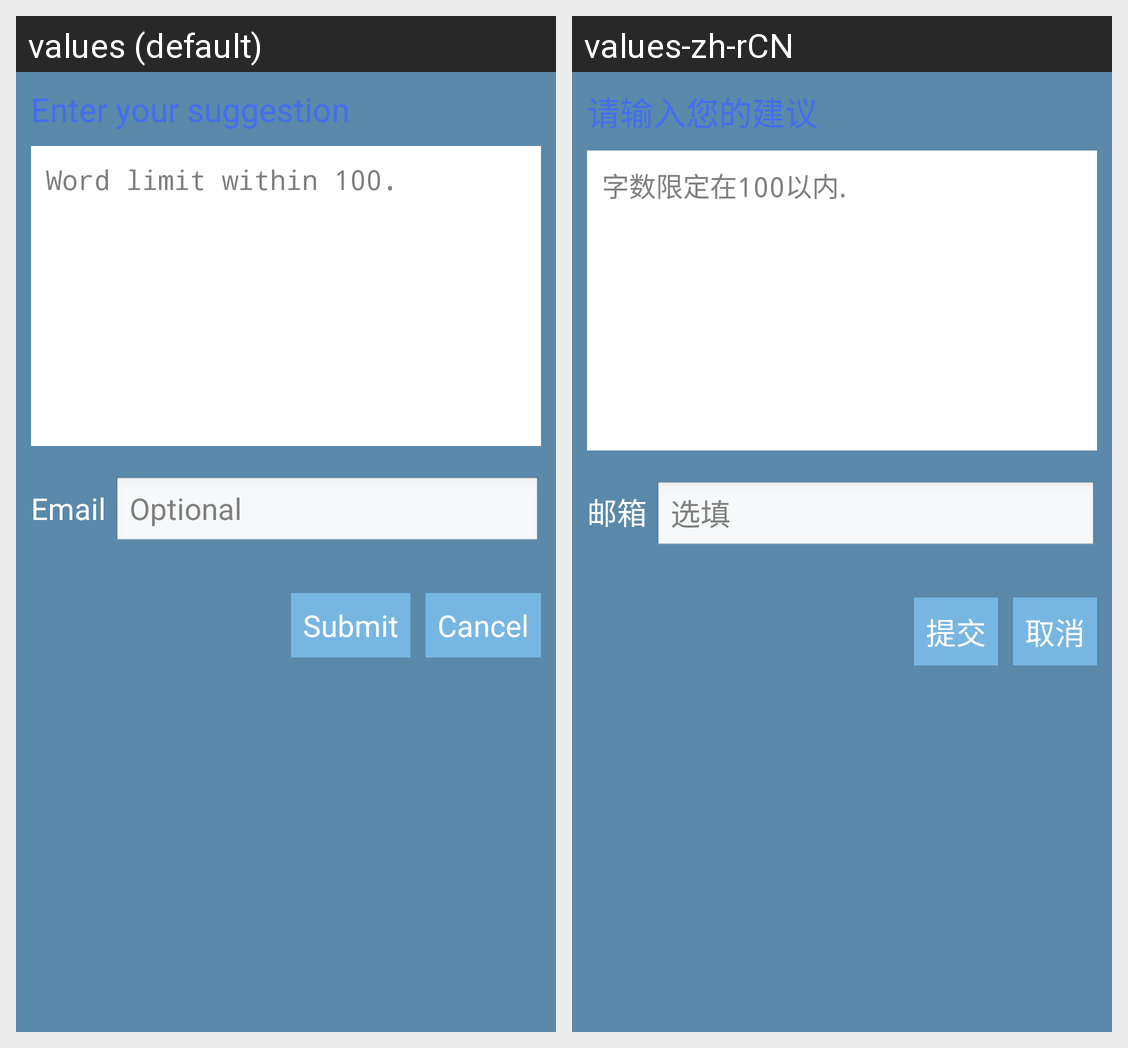

Translations of the strings shown on this Android screen, per locale in the grid:
Android screen res/layout/submit_message_layout.xml rendered under 2 locales, left to right: values (default), values-zh-rCN. Device: Nexus 5 (rendered at 1080×1920; each locale shown at half size, 540×960, under a caption strip naming it); theme AppTheme.
Strings drawn on this screen, with the default value and each locale's value (text and hints the layout hard-codes, and strings that could not be matched under every locale, appear in the picture but are not listed):

submit_title_text
  values: Enter your suggestion
  values-zh-rCN: 请输入您的建议

submit_edit_tips
  values: Word limit within 100.
  values-zh-rCN: 字数限定在100以内.

email_text
  values: Email
  values-zh-rCN: 邮箱

email_hint_text
  values: Optional
  values-zh-rCN: 选填

submit_cancel_text
  values: Cancel
  values-zh-rCN: 取消

submit_ensure_text
  values: Submit
  values-zh-rCN: 提交
